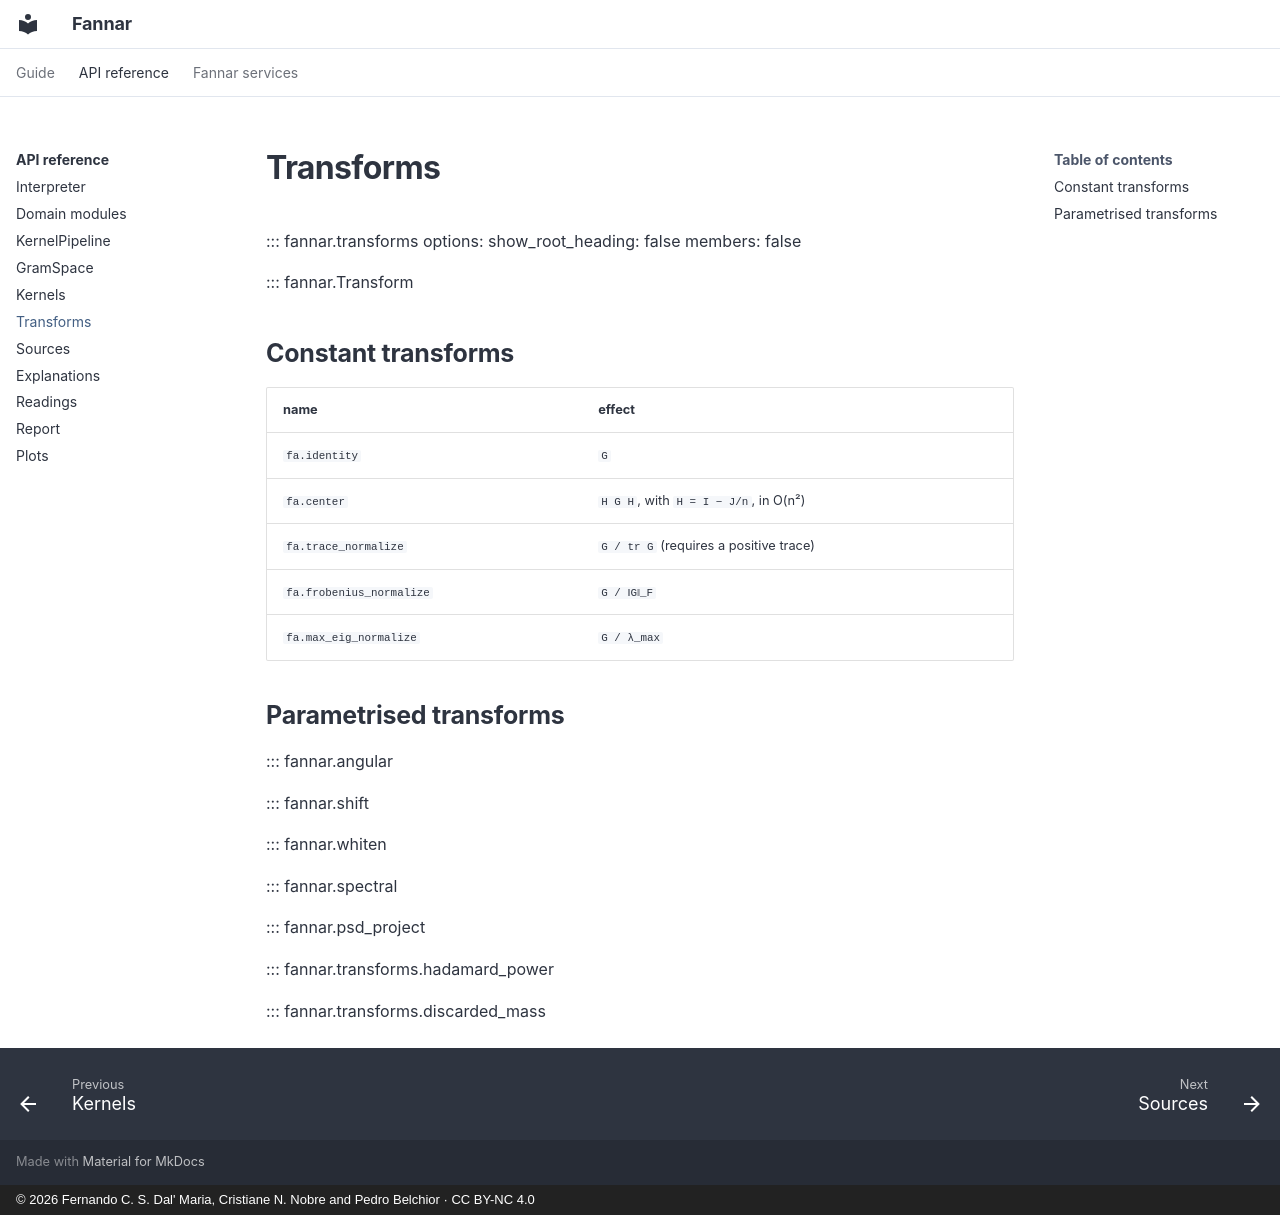

repository: FernandoCsm-Knight/Fannar · page: reference/transforms/index.html · generator: mkdocs · copyright: © 2026 Fernando C. S. Dal' Maria, Cristiane N. Nobre and Pedro Belchior · CC BY-NC 4.0

# Transforms

::: fannar.transforms
    options:
      show_root_heading: false
      members: false

::: fannar.Transform

## Constant transforms

| name | effect |
|---|---|
| `fa.identity` | `G` |
| `fa.center` | `H G H`, with `H = I − J/n`, in O(n²) |
| `fa.trace_normalize` | `G / tr G` (requires a positive trace) |
| `fa.frobenius_normalize` | `G / ‖G‖_F` |
| `fa.max_eig_normalize` | `G / λ_max` |

## Parametrised transforms

::: fannar.angular

::: fannar.shift

::: fannar.whiten

::: fannar.spectral

::: fannar.psd_project

::: fannar.transforms.hadamard_power

::: fannar.transforms.discarded_mass
